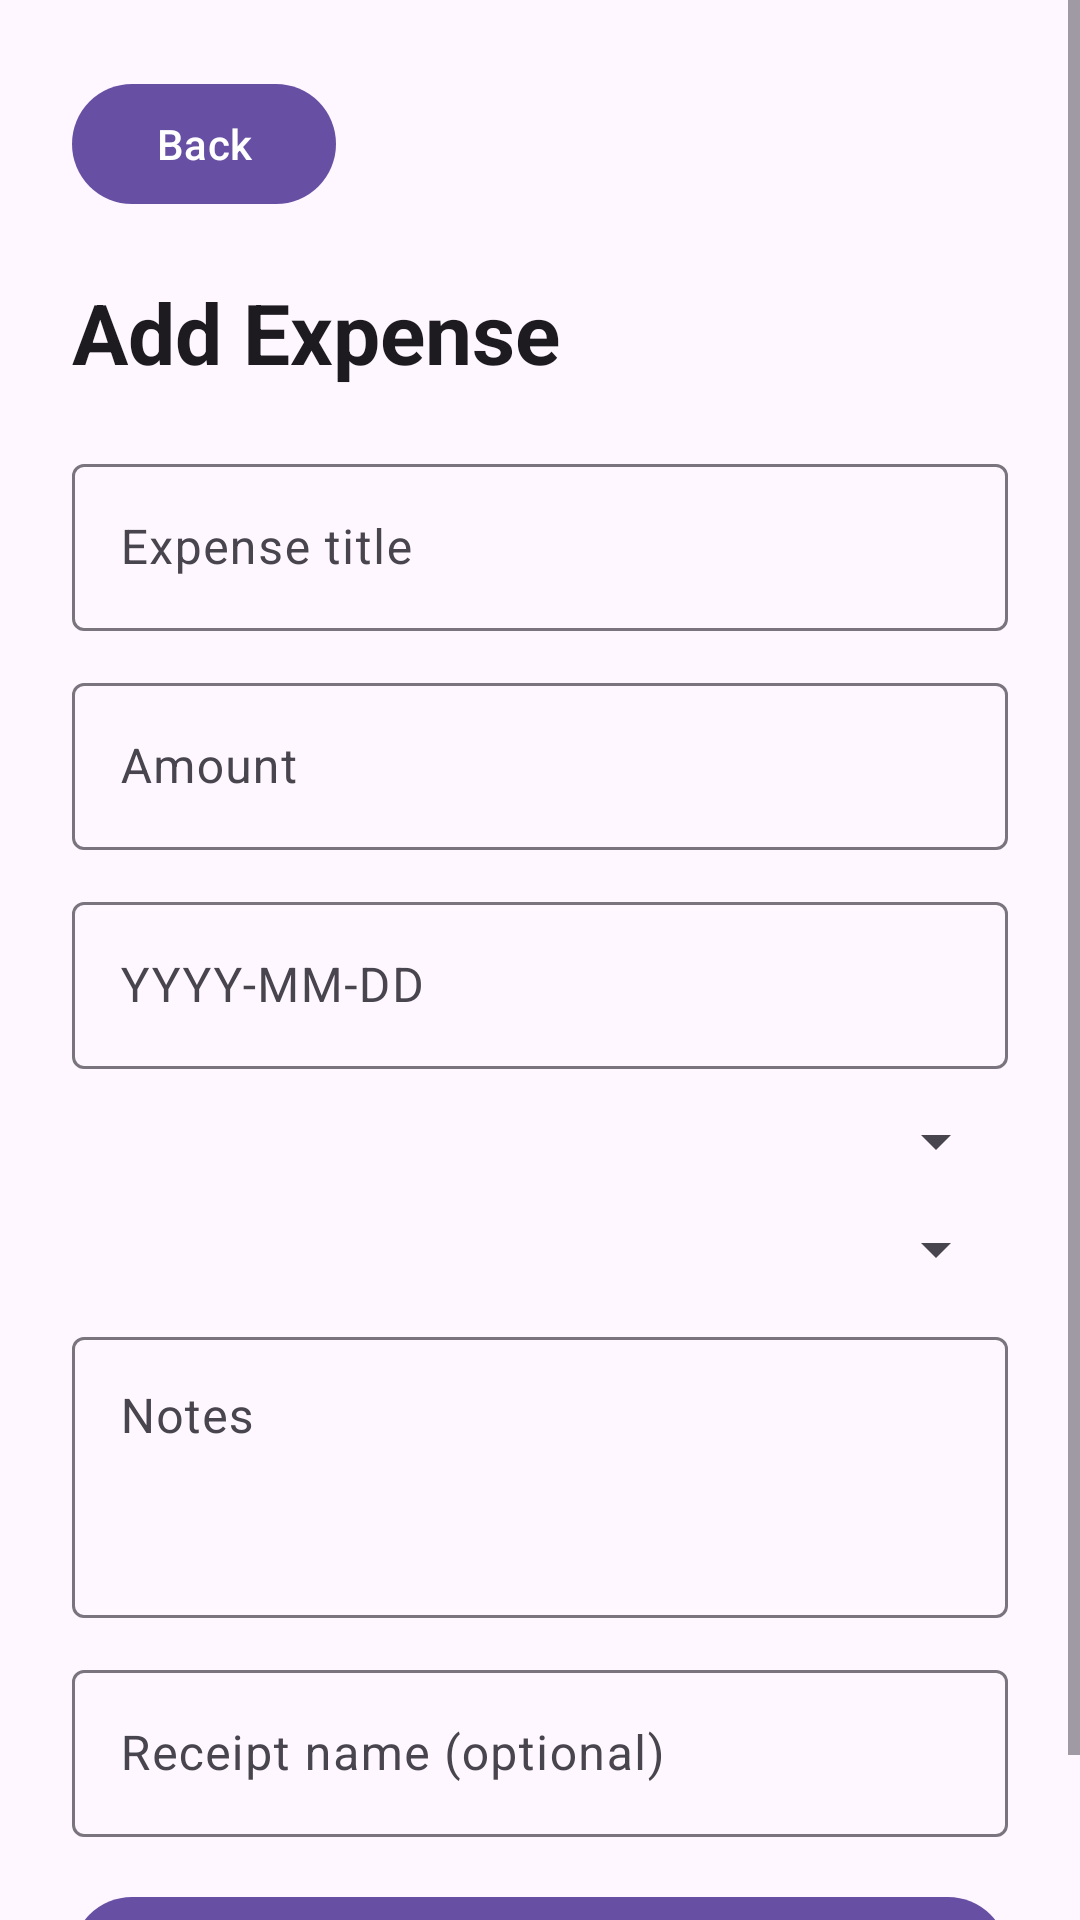

Here is an Android app screen rendered from its layout file. Give the layout XML and the strings, colors and styles it references.
<!-- AndroidManifest.xml: application theme Theme.PocketBooksMobile -->
<!-- res/layout/activity_add_expense.xml -->
<?xml version="1.0" encoding="utf-8"?>
<ScrollView xmlns:android="http://schemas.android.com/apk/res/android"
    xmlns:app="http://schemas.android.com/apk/res-auto"
    android:layout_width="match_parent"
    android:layout_height="match_parent"
    android:fillViewport="true">

    <androidx.constraintlayout.widget.ConstraintLayout
        android:layout_width="match_parent"
        android:layout_height="wrap_content"
        android:padding="24dp">

        <com.google.android.material.button.MaterialButton
            android:id="@+id/btnBack"
            android:layout_width="wrap_content"
            android:layout_height="wrap_content"
            android:text="Back"
            app:layout_constraintStart_toStartOf="parent"
            app:layout_constraintTop_toTopOf="parent" />

        <TextView
            android:id="@+id/tvTitle"
            android:layout_width="0dp"
            android:layout_height="wrap_content"
            android:layout_marginTop="20dp"
            android:text="Add Expense"
            android:textAppearance="@style/TextAppearance.Material3.HeadlineMedium"
            android:textStyle="bold"
            app:layout_constraintStart_toStartOf="parent"
            app:layout_constraintTop_toBottomOf="@id/btnBack" />

        <com.google.android.material.textfield.TextInputLayout
            android:id="@+id/tilTitle"
            android:layout_width="0dp"
            android:layout_height="wrap_content"
            android:layout_marginTop="20dp"
            app:layout_constraintStart_toStartOf="parent"
            app:layout_constraintEnd_toEndOf="parent"
            app:layout_constraintTop_toBottomOf="@id/tvTitle">

            <com.google.android.material.textfield.TextInputEditText
                android:id="@+id/etTitle"
                android:layout_width="match_parent"
                android:layout_height="wrap_content"
                android:hint="Expense title" />
        </com.google.android.material.textfield.TextInputLayout>

        <com.google.android.material.textfield.TextInputLayout
            android:id="@+id/tilAmount"
            android:layout_width="0dp"
            android:layout_height="wrap_content"
            android:layout_marginTop="12dp"
            app:layout_constraintStart_toStartOf="parent"
            app:layout_constraintEnd_toEndOf="parent"
            app:layout_constraintTop_toBottomOf="@id/tilTitle">

            <com.google.android.material.textfield.TextInputEditText
                android:id="@+id/etAmount"
                android:layout_width="match_parent"
                android:layout_height="wrap_content"
                android:hint="Amount"
                android:inputType="numberDecimal" />
        </com.google.android.material.textfield.TextInputLayout>

        <com.google.android.material.textfield.TextInputLayout
            android:id="@+id/tilDate"
            android:layout_width="0dp"
            android:layout_height="wrap_content"
            android:layout_marginTop="12dp"
            app:layout_constraintStart_toStartOf="parent"
            app:layout_constraintEnd_toEndOf="parent"
            app:layout_constraintTop_toBottomOf="@id/tilAmount">

            <com.google.android.material.textfield.TextInputEditText
                android:id="@+id/etDate"
                android:layout_width="match_parent"
                android:layout_height="wrap_content"
                android:hint="YYYY-MM-DD"
                android:inputType="none"
                android:focusable="false"
                android:clickable="true" />
        </com.google.android.material.textfield.TextInputLayout>

        <Spinner
            android:id="@+id/spCategory"
            android:layout_width="0dp"
            android:layout_height="wrap_content"
            android:layout_marginTop="12dp"
            app:layout_constraintStart_toStartOf="parent"
            app:layout_constraintEnd_toEndOf="parent"
            app:layout_constraintTop_toBottomOf="@id/tilDate" />

        <Spinner
            android:id="@+id/spCurrency"
            android:layout_width="0dp"
            android:layout_height="wrap_content"
            android:layout_marginTop="12dp"
            app:layout_constraintStart_toStartOf="parent"
            app:layout_constraintEnd_toEndOf="parent"
            app:layout_constraintTop_toBottomOf="@id/spCategory" />

        <com.google.android.material.textfield.TextInputLayout
            android:id="@+id/tilNotes"
            android:layout_width="0dp"
            android:layout_height="wrap_content"
            android:layout_marginTop="12dp"
            app:layout_constraintStart_toStartOf="parent"
            app:layout_constraintEnd_toEndOf="parent"
            app:layout_constraintTop_toBottomOf="@id/spCurrency">

            <com.google.android.material.textfield.TextInputEditText
                android:id="@+id/etNotes"
                android:layout_width="match_parent"
                android:layout_height="wrap_content"
                android:hint="Notes"
                android:minLines="3"
                android:gravity="top"
                android:inputType="textMultiLine" />
        </com.google.android.material.textfield.TextInputLayout>

        <com.google.android.material.textfield.TextInputLayout
            android:id="@+id/tilReceiptName"
            android:layout_width="0dp"
            android:layout_height="wrap_content"
            android:layout_marginTop="12dp"
            app:layout_constraintStart_toStartOf="parent"
            app:layout_constraintEnd_toEndOf="parent"
            app:layout_constraintTop_toBottomOf="@id/tilNotes">

            <com.google.android.material.textfield.TextInputEditText
                android:id="@+id/etReceiptName"
                android:layout_width="match_parent"
                android:layout_height="wrap_content"
                android:hint="Receipt name (optional)" />
        </com.google.android.material.textfield.TextInputLayout>

        <com.google.android.material.button.MaterialButton
            android:id="@+id/btnSaveExpense"
            android:layout_width="0dp"
            android:layout_height="wrap_content"
            android:layout_marginTop="16dp"
            android:text="Save Expense"
            app:layout_constraintStart_toStartOf="parent"
            app:layout_constraintEnd_toEndOf="parent"
            app:layout_constraintTop_toBottomOf="@id/tilReceiptName" />

    </androidx.constraintlayout.widget.ConstraintLayout>
</ScrollView>
<!-- resources referenced by this layout -->
<resources>
  <style name="Theme.PocketBooksMobile" parent="Theme.Material3.DayNight.NoActionBar">
          <item name="android:statusBarColor" tools:targetApi="l">@android:color/transparent</item>
      </style>
</resources>
